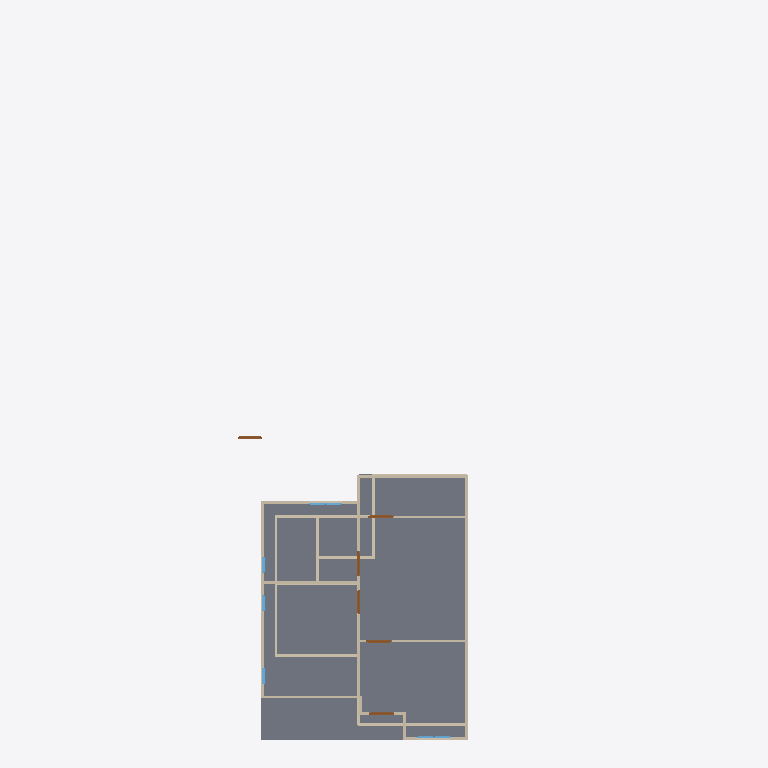
Plan cut of the same IFC building model at storey '2F' (level 3.00 m, cut at 4.40 m), seen from above with north up, elements coloured by IFC class: 28 walls (beige), 7 windows (light blue), 6 doors (brown), 2 slabs (grey). Cut surfaces are drawn darker.
Extent 16.1 m × 25.8 m × 14.6 m (x, y, z). Storeys (3): GF at 0.00 m; 2F at 3.00 m; 3F at 6.00 m. Elements (82): 32 IfcWindow, 30 IfcWall, 13 IfcDoor, 4 IfcRoof, 3 IfcSlab.

HEADER;
FILE_DESCRIPTION(('ViewDefinition[DesignTransferView]'),'2;1');
FILE_NAME('s03-activity.ifc','2025-09-01T15:50:55+08:00',(''),(''),'IfcOpenShell 0.8.3-post1','Bonsai 0.8.3-post1','');
FILE_SCHEMA(('IFC4'));
ENDSEC;
DATA;
#1=IFCPROJECT('3OKDxZDMr1FQzL4D15dfoJ',$,'My Project',$,$,$,$,(#14,#26),#9);
#31=IFCSITE('1gU9aSs1j0xAa_S5OsuN4I',$,'My Site',$,$,#54,$,$,$,$,$,$,$,$);
#37=IFCBUILDING('3TInIB9fv85ezIvShQqW61',$,'My Building',$,$,#3423,$,$,$,$,$,$);
#43=IFCBUILDINGSTOREY('3D$89U7Zv4Wf7LCGlPJ1kA',$,'2F',$,$,#3438,$,$,$,$);
#67=IFCBUILDINGSTOREY('23bXEpgNzE1ehTk2MrJV01',$,'GF',$,$,#3433,$,$,$,$);
#6738=IFCBUILDINGSTOREY('3SqS6TkOfBLeowkxUVeE7N',$,'3F',$,$,#6789,$,$,$,$);
#4276=IFCSLAB('1UsAo9YOnAg8QU9sitG9tO',$,'Slab',$,$,#4283,#4290,$,$);
#4981=IFCSLAB('0_EkPTy091YgN_FT9aAVww',$,'Slab',$,$,#4989,#4996,$,$);
#4403=IFCWALL('1p2ABaAfz8XQTUucLv0i80',$,'Wall',$,$,#4414,#4409,$,$);
#4503=IFCWALL('1KKUc0DYj8i9rlw9mf7J3F',$,'Wall',$,$,#4903,#4509,$,$);
#4428=IFCWALL('3QBCr8lOnCRv5vHOfm47XF',$,'Wall',$,$,#4812,#4434,$,$);
#5029=IFCWALL('1LlrXvG0bDGQoijl10P$bV',$,'Wall',$,$,#5098,#5035,$,$);
#91=IFCWALL('0bvlS9bYfA2uHgR02ARRzz',$,'Wall.003',$,$,#3518,#99,$,$);
#5150=IFCWALL('1Gk1ngdVn1rPRqRZ$wVPPI',$,'Wall',$,$,#5161,#5156,$,$);
#4478=IFCWALL('3yhdfzEMP5WvL0buJqlyhG',$,'Wall',$,$,#4489,#4484,$,$);
#244=IFCWALL('3dxcUfKRL1jPXJcuBOkWRs',$,'Wall',$,$,#3508,#250,$,$);
#294=IFCWALL('1q8LznmQP2HwuTpJ$2fxQ6',$,'Wall',$,$,#3513,#300,$,$);
#269=IFCWALL('1fam5Y2xf1BBY2kOdmpUSx',$,'Wall',$,$,#3448,#275,$,$);
#4528=IFCWALL('3YaxzpI55B6hhZLF0xmcOj',$,'Wall',$,$,#4935,#4534,$,$);
#730=IFCWALL('0HRIn2yWj6aw$xi_T5ROEU',$,'Wall',$,$,#3523,#736,$,$);
#5004=IFCWALL('3M120kFZP2ThZg$ZpY5l_c',$,'Wall',$,$,#5015,#5010,$,$);
#5112=IFCWALL('35e655f$rAKBNK8qhLc7kt',$,'Wall',$,$,#5123,#5118,$,$);
#5796=IFCWALL('23ZrLBRI1AbOuefTcMf2Lz',$,'Wall',$,$,#5807,#5802,$,$);
#896=IFCWALL('2f83PXjUjEHOoMcRjUphdA',$,'Wall',$,$,#3478,#902,$,$);
#4378=IFCWALL('3aFchVquHDlg$QH6ypruTs',$,'Wall',$,$,#4753,#4384,$,$);
#871=IFCWALL('1WHfc5ZEz0tPtFAqyCqm8M',$,'Wall',$,$,#3493,#877,$,$);
#219=IFCWALL('1fOzKjWdnARfwSGG6IfWCf',$,'Wall',$,$,#3503,#225,$,$);
#194=IFCWALL('0qfaQIAYvCQvzo6FZpsZxQ',$,'Wall',$,$,#3463,#200,$,$);
#647=IFCWALL('3kZX52STDBZwOUQt1LE3Nc',$,'Wall',$,$,#3468,#653,$,$);
#4453=IFCWALL('1ItAuHK0z2UPLLmjgnpPGL',$,'Wall',$,$,#4844,#4459,$,$);
#4353=IFCWALL('2au2fh60vEZf1P3nnVJm4b',$,'Wall',$,$,#4364,#4359,$,$);
#5747=IFCDOOR('0Y3$ryg$v5qxtLgZTh9MLW',$,'Door',$,$,#6774,#5755,$,2.0,0.899999976158142,$,$,$);
#5308=IFCDOOR('2uYhx0ffbAteZjB5mGs41D',$,'Door',$,$,#5372,#5317,$,2.0,0.899999976158142,$,$,$);
#5509=IFCDOOR('06nVGqkt9Cuf2NcSC3Y33D',$,'Door',$,$,#5573,#5518,$,2.0,0.899999976158142,$,$,$);
#5942=IFCDOOR('05SsKDsnL5T9Xkx3sciTGC',$,'Door',$,$,#6779,#5951,$,2.0,0.899999976158142,$,$,$);
#5373=IFCDOOR('38CmzXQaDC6ReO8eHEf205',$,'Door',$,$,#5400,#5381,$,2.0,0.899999976158142,$,$,$);
#5682=IFCDOOR('2flAhoOfv1XRAVFIdp_w7M',$,'Door',$,$,#6769,#5691,$,2.0,0.899999976158142,$,$,$);
#319=IFCWALL('3f4zdCCuzFnO9a9TroTjTo',$,'Wall',$,$,#3453,#325,$,$);
#4327=IFCWALL('3rfU860mz1ReqJe8LAC9f2',$,'Wall',$,$,#4339,#4334,$,$);
#4553=IFCWALL('1uiQHiCKzFfQYAg99CTAJb',$,'Wall',$,$,#4967,#4559,$,$);
#6348=IFCWINDOW('1X6hgAlp9CUOJPlteMVec1',$,'Window',$,$,#6396,#6356,$,0.899999976158142,0.600000023841858,$,$,$);
#6283=IFCWINDOW('1$hdQusp93lQpzWlEaqZNd',$,'Window',$,$,#6347,#6292,$,0.899999976158142,0.600000023841858,$,$,$);
#6478=IFCWINDOW('1LmjnCxX91uQqWGGh2aMH3',$,'Window',$,$,#6542,#6487,$,0.899999976158142,0.600000023841858,$,$,$);
#3545=IFCWALL('1jbTRJOZH0q9KNfyZGn_hh',$,'Wall',$,$,#3556,#3551,$,$);
#3111=IFCWALL('0nlx9dapD6FP3T1CNgxWff',$,'Wall',$,$,#3122,#3117,$,$);
#6088=IFCWINDOW('3hLGJlDLz12hFXCDFjgagt',$,'Window',$,$,#6152,#6097,$,0.899999976158142,0.600000023841858,$,$,$);
#6624=IFCWINDOW('3WOlzOQsT1IPnWpq7RZThF',$,'Window',$,$,#6688,#6633,$,0.899999976158142,0.600000023841858,$,$,$);
#6153=IFCWINDOW('3$sIjrJn5AKOcQlRMnUXjJ',$,'Window',$,$,#6201,#6161,$,0.899999976158142,0.600000023841858,$,$,$);
#6689=IFCWINDOW('2NAC2nPJrAMxRAv2v8$ZiS',$,'Window',$,$,#6737,#6697,$,0.899999976158142,0.600000023841858,$,$,$);
ENDSEC;